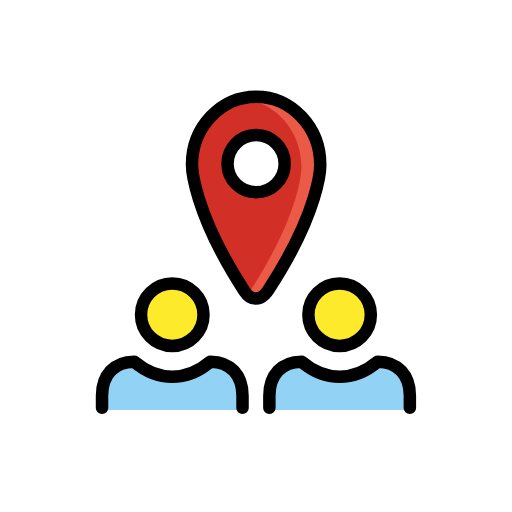
t = 0.00 s
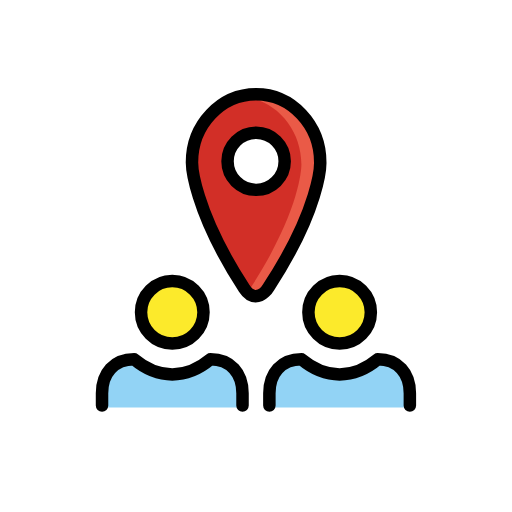
t = 0.48 s
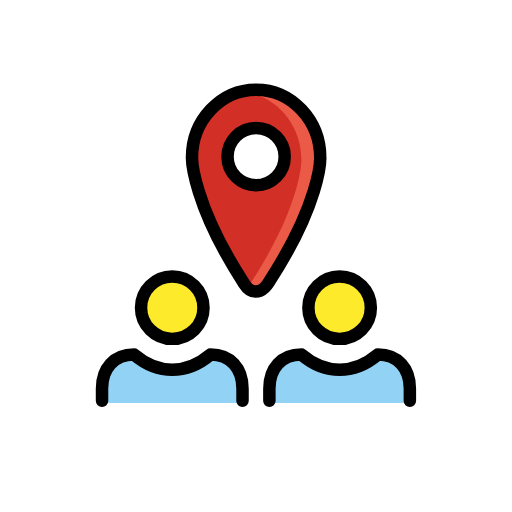
t = 1.43 s
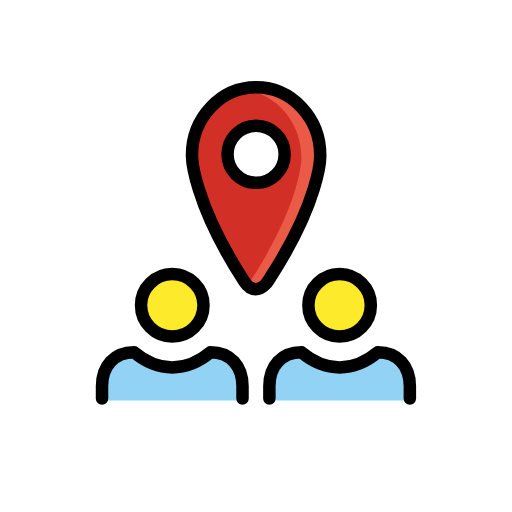
t = 1.90 s
t = 2.38 s: frame unchanged from t = 1.43 s, image omitted
t = 3.33 s: frame unchanged from t = 0.48 s, image omitted

The animated SVG that drew these frames (rendered in a browser with its animation timeline set to each time). Animation: 1 SMIL element (animateTransform=1); one cycle of 3.80 s, repeats indefinitely.

<?xml version='1.0' encoding='utf-8'?>
<svg xmlns="http://www.w3.org/2000/svg" id="emoji" viewBox="-5 -5 82 82" width="200" height="200" role="img">
  <title>OpenMoji: assembly point</title><g><g id="color">
    <circle cx="36.0101" cy="21.1858" r="3.4779" fill="#fff" />
    <path fill="#d22f27" d="m46.289,21.3899c0-6.0159-4.6073-10.9096-10.271-10.9096s-10.271,4.8937-10.271,10.9123c.0018.3005.1445,7.4974,8.3708,20.1793.53.8288,1.1424,1.2493,1.8196,1.2493,1.1879,0,1.9983-1.3088,2.0771-1.442,8.2789-12.689,8.2789-19.7028,8.2745-19.9893Zm-10.2709,4.3941c-2.5222,0-4.5742-2.052-4.5742-4.5742s2.052-4.5742,4.5742-4.5742,4.5742,2.052,4.5742,4.5742-2.052,4.5742-4.5742,4.5742Z" />
    <path fill="#ea5a47" d="m46.289,21.3899c0-6.0159-4.6073-10.9096-10.271-10.9096-.8622,0-1.6952.1258-2.4958.3393,5.4217.2902,9.7514,5.0521,9.7514,10.8817.0044.2865.0044,7.3003-8.2745,19.9892-.0296.0499-.1621.2652-.3788.5149.4037.406.8442.6157,1.3171.6157,1.1879,0,1.9983-1.3088,2.0771-1.442,8.2789-12.6889,8.2789-19.7027,8.2745-19.9892Z" />
    <path fill="#92d3f5" d="m11.3402,60.6539v-2.285c0-3.23,1.9102-5.45,5.1402-5.45,1.9123,1.6148,4.1757,2.4223,6.1092,2.4225,1.934.0002,4.1979-.8073,6.1107-2.4225,3.23,0,5.1402,2.22,5.1402,5.45v2.285H11.3402Z" />
    <path fill="#92d3f5" d="m38.142,60.6539v-2.285c0-3.23,1.9102-5.45,5.1402-5.45,1.9123,1.6148,4.1757,2.4223,6.1092,2.4225,1.934.0002,4.1979-.8073,6.1107-2.4225,3.23,0,5.1402,2.22,5.1402,5.45v2.285h-22.5003Z" />
  </g>
  <g id="skin">
    <circle cx="22.5904" cy="45.397" r="5" fill="#fcea2b" />
    <circle cx="49.3921" cy="45.397" r="5" fill="#fcea2b" />
  </g>
  <g id="line">
    <path fill="none" stroke="#000" stroke-linecap="round" stroke-linejoin="round" stroke-width="2" d="m11.3402,60.3239v-1.955c0-3.23,1.9102-5.45,5.1402-5.45,1.9123,1.6148,4.1757,2.4223,6.1092,2.4225,1.934.0002,4.1979-.8073,6.1107-2.4225,3.23,0,5.1402,2.22,5.1402,5.45v1.955" />
    <path fill="none" stroke="#000" stroke-linecap="round" stroke-linejoin="round" stroke-width="2" d="m38.142,60.3239v-1.955c0-3.23,1.9102-5.45,5.1402-5.45,1.9123,1.6148,4.1757,2.4223,6.1092,2.4225,1.934.0002,4.1979-.8073,6.1107-2.4225,3.23,0,5.1402,2.22,5.1402,5.45v1.955" />
    <path fill="none" stroke="#000" stroke-miterlimit="10" stroke-width="2" d="m35.9374,42.8211c-.6772,0-1.2896-.4205-1.8196-1.2493-8.2263-12.6819-8.3691-19.8788-8.3708-20.1793,0-6.0186,4.6072-10.9123,10.271-10.9123s10.271,4.8937,10.271,10.9096c.0044.2865.0044,7.3003-8.2744,19.9892-.0789.1333-.8893,1.4421-2.0772,1.4421Z" />
    <path fill="none" stroke="#000" stroke-miterlimit="10" stroke-width="2" d="m36.0181,25.784c-2.5222,0-4.5742-2.052-4.5742-4.5742s2.052-4.5742,4.5742-4.5742,4.5742,2.052,4.5742,4.5742-2.052,4.5742-4.5742,4.5742Z" />
    <circle cx="22.5904" cy="45.397" r="5" fill="none" stroke="#000" stroke-linecap="round" stroke-linejoin="round" stroke-width="2" />
    <circle cx="49.3921" cy="45.397" r="5" fill="none" stroke="#000" stroke-linecap="round" stroke-linejoin="round" stroke-width="2" />
  </g>
<animateTransform attributeName="transform" type="translate" values="0 0;0 -1.5;0 0" dur="3.8s" repeatCount="indefinite" /></g></svg>
